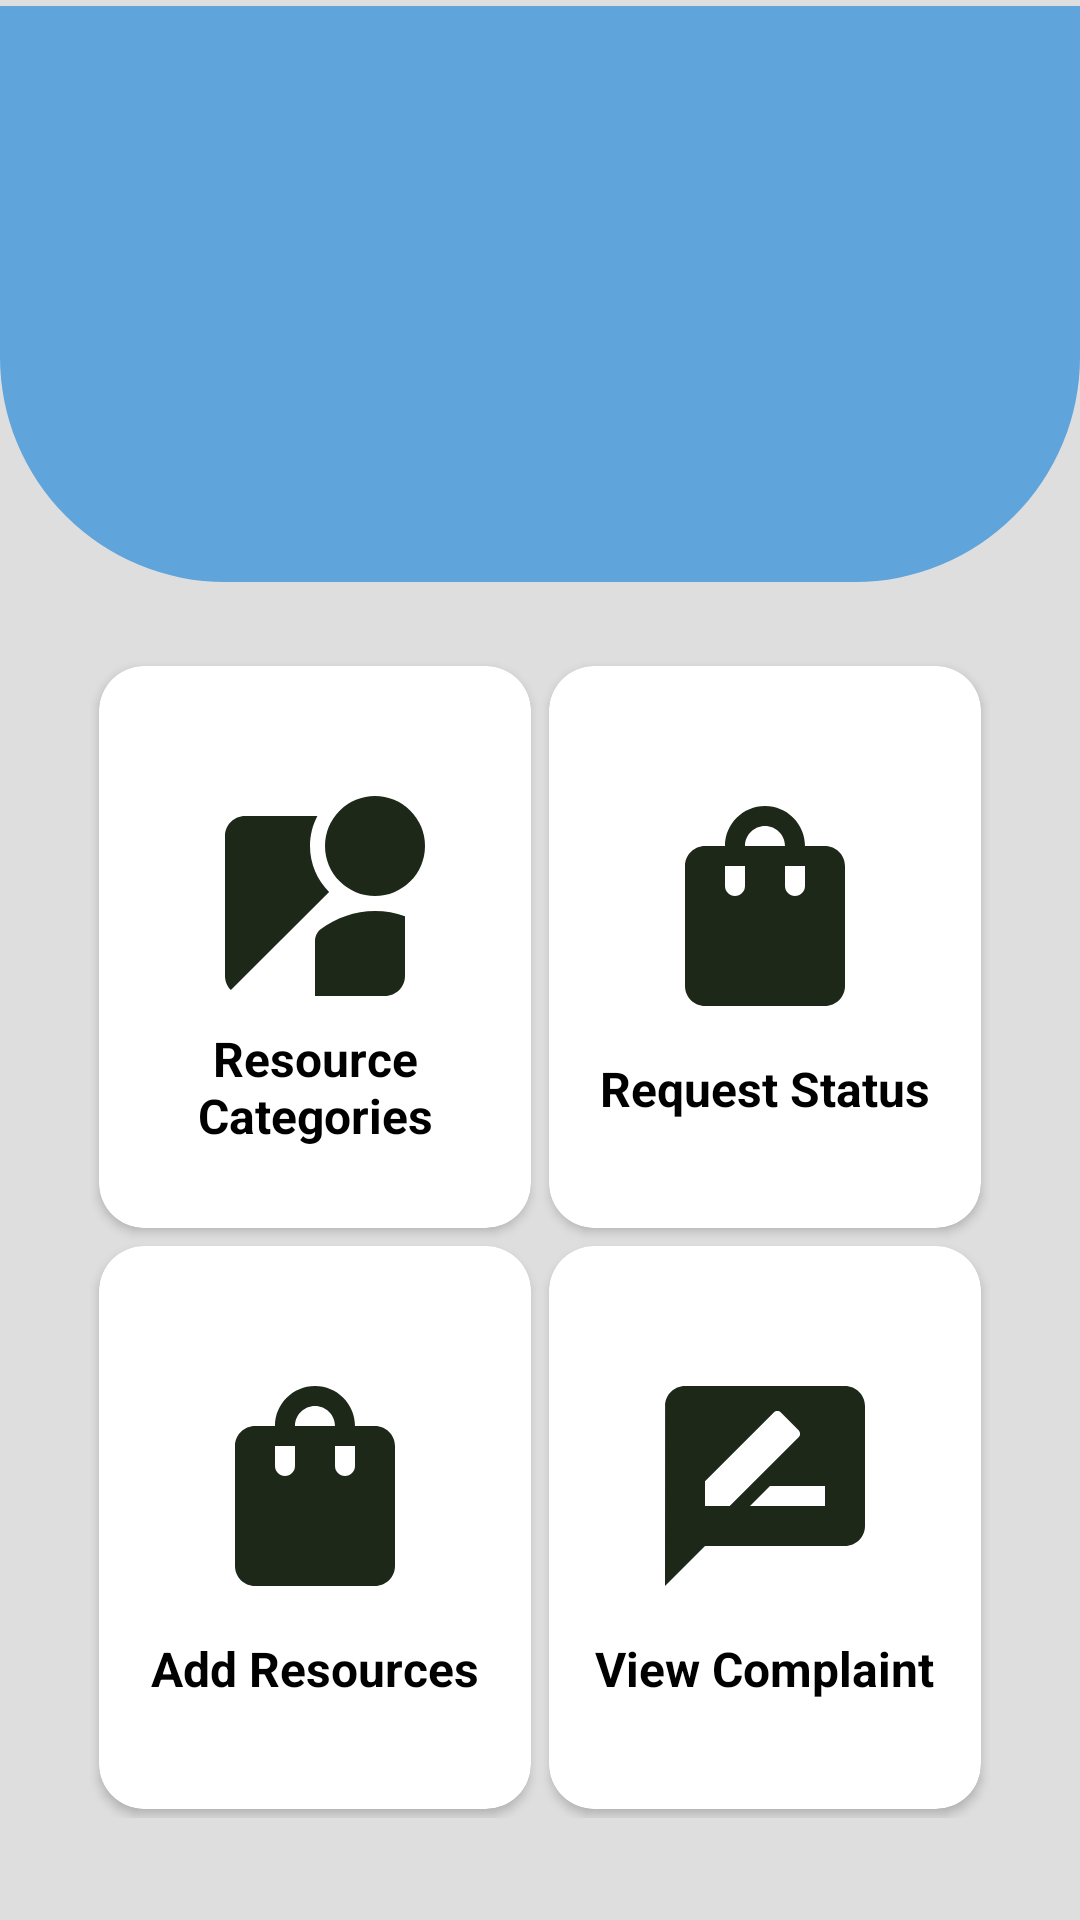

Reconstruct the res/layout file that produces this screen, plus the resources it refers to.
<!-- AndroidManifest.xml: application theme Theme.RMS -->
<!-- res/layout/activity_admin_dashboardpage.xml -->
<?xml version="1.0" encoding="utf-8"?>
<androidx.constraintlayout.widget.ConstraintLayout xmlns:android="http://schemas.android.com/apk/res/android"
    xmlns:app="http://schemas.android.com/apk/res-auto"
    xmlns:tools="http://schemas.android.com/tools"
    android:layout_width="match_parent"
    android:layout_height="match_parent"
    android:background="#4A8F8C8C">

    <View
        android:id="@+id/top_view"
        android:layout_width="0dp"
        android:layout_height="0dp"
        android:layout_marginTop="2dp"
        android:layout_marginBottom="25dp"
        android:background="@drawable/hod_dashboard_view"
        app:layout_constraintBottom_toTopOf="@+id/gridLayout4"
        app:layout_constraintEnd_toEndOf="parent"
        app:layout_constraintStart_toStartOf="parent"
        app:layout_constraintTop_toTopOf="parent" />

    <GridLayout

        android:id="@+id/gridLayout4"
        android:layout_width="0dp"
        android:layout_height="0dp"
        android:layout_below="@+id/top_view"
        android:layout_marginStart="30dp"
        android:layout_marginEnd="30dp"
        android:layout_marginBottom="34dp"
        android:columnCount="2"
        android:rowCount="3"
        app:layout_constraintBottom_toBottomOf="parent"
        app:layout_constraintEnd_toEndOf="parent"
        app:layout_constraintStart_toStartOf="parent"
        app:layout_constraintTop_toBottomOf="@+id/imageView7">

        <androidx.cardview.widget.CardView
            android:id="@+id/request_status_card"
            android:layout_width="130dp"
            android:layout_height="130dp"
            android:layout_row="1"
            android:layout_rowWeight="1"
            android:layout_column="1"
            android:layout_columnWeight="1"
            android:layout_margin="3dp"
            android:elevation="12dp"
            app:cardCornerRadius="15dp">

            <LinearLayout
                android:id="@+id/mainLayout2"
                android:layout_width="match_parent"
                android:layout_height="match_parent"
                android:background="@drawable/gradient_list"
                android:orientation="vertical">

                <ImageView
                    android:layout_width="80dp"
                    android:layout_height="80dp"
                    android:layout_gravity="center_horizontal"
                    android:layout_marginTop="40dp"
                    android:src="@drawable/ic_request_resource" />

                <TextView
                    android:layout_width="wrap_content"
                    android:layout_height="wrap_content"
                    android:layout_gravity="center_horizontal"
                    android:layout_marginTop="10dp"
                    android:text="Request Status"
                    android:textAlignment="center"
                    android:textColor="@color/black"
                    android:textSize="16sp"
                    android:textStyle="bold" />
            </LinearLayout>
        </androidx.cardview.widget.CardView>

        <androidx.cardview.widget.CardView
            android:id="@+id/view_resource_admin_card"
            android:layout_width="130dp"
            android:layout_height="130dp"
            android:layout_row="1"
            android:layout_rowWeight="1"
            android:layout_column="0"
            android:layout_columnWeight="1"
            android:layout_margin="3dp"
            android:elevation="12dp"
            app:cardCornerRadius="15dp">

            <LinearLayout

                android:id="@+id/mainLayout1"
                android:layout_width="match_parent"
                android:layout_height="match_parent"
                android:background="@drawable/gradient_list"
                android:orientation="vertical">

                <ImageView
                    android:layout_width="80dp"
                    android:layout_height="80dp"
                    android:layout_gravity="center_horizontal"
                    android:layout_marginTop="40dp"
                    android:src="@drawable/ic_view_resource" />

                <TextView
                    android:layout_width="wrap_content"
                    android:layout_height="wrap_content"
                    android:layout_gravity="center_horizontal"
                    android:text="Resource           Categories"
                    android:textAlignment="center"
                    android:textColor="@color/black"
                    android:textSize="16sp"
                    android:textStyle="bold" />
            </LinearLayout>
        </androidx.cardview.widget.CardView>

        <androidx.cardview.widget.CardView
            android:id="@+id/add_resources_card"
            android:layout_width="130dp"
            android:layout_height="130dp"
            android:layout_row="2"
            android:layout_rowWeight="1"
            android:layout_column="0"
            android:layout_columnWeight="1"
            android:layout_margin="3dp"
            android:elevation="12dp"
            app:cardCornerRadius="15dp">

            <LinearLayout
                android:id="@+id/mainLayout3"
                android:layout_width="match_parent"
                android:layout_height="match_parent"
                android:background="@drawable/gradient_list"
                android:orientation="vertical">

                <ImageView
                    android:layout_width="80dp"
                    android:layout_height="80dp"
                    android:layout_gravity="center_horizontal"
                    android:layout_marginTop="40dp"
                    android:src="@drawable/ic_request_resource" />

                <TextView
                    android:layout_width="wrap_content"
                    android:layout_height="wrap_content"
                    android:layout_gravity="center_horizontal"
                    android:layout_marginTop="10dp"
                    android:text="Add Resources"
                    android:textColor="@color/black"
                    android:textSize="16sp"
                    android:textStyle="bold" />
            </LinearLayout>
        </androidx.cardview.widget.CardView>

        <androidx.cardview.widget.CardView
            android:id="@+id/view_complaint_card"
            android:layout_width="130dp"
            android:layout_height="130dp"
            android:layout_row="2"
            android:layout_rowWeight="1"
            android:layout_column="1"
            android:layout_columnWeight="1"
            android:layout_margin="3dp"
            android:elevation="12dp"
            app:cardCornerRadius="15dp">

            <LinearLayout
                android:id="@+id/mainLayout4"
                android:layout_width="match_parent"
                android:layout_height="match_parent"
                android:background="@drawable/gradient_list"
                android:orientation="vertical">

                <ImageView
                    android:layout_width="80dp"
                    android:layout_height="80dp"
                    android:layout_gravity="center_horizontal"
                    android:layout_marginTop="40dp"
                    android:src="@drawable/ic_view_complaint"
                    android:textAlignment="center" />

                <TextView
                    android:layout_width="wrap_content"
                    android:layout_height="wrap_content"
                    android:layout_gravity="center_horizontal"
                    android:layout_marginTop="10dp"
                    android:text="View Complaint"
                    android:textAlignment="center"
                    android:textColor="@color/black"
                    android:textSize="16sp"
                    android:textStyle="bold" />
            </LinearLayout>
        </androidx.cardview.widget.CardView>

    </GridLayout>

    <TextView
        android:id="@+id/textView2"
        android:layout_width="143dp"
        android:layout_height="wrap_content"
        android:layout_alignParentStart="true"
        android:layout_alignParentEnd="true"
        android:layout_marginTop="16dp"
        android:gravity="center_horizontal"
        android:visibility="gone"
        android:text="Welcome"
        android:textSize="28sp"
        app:layout_constraintEnd_toEndOf="parent"
        app:layout_constraintStart_toStartOf="parent"
        app:layout_constraintTop_toTopOf="parent" />

    <ImageView
        android:id="@+id/imageView7"
        android:layout_width="195dp"
        android:layout_height="150dp"
        android:layout_marginStart="80dp"
        android:layout_marginTop="30dp"
        android:layout_marginEnd="97dp"
        android:layout_marginBottom="39dp"
        android:src="@drawable/admin_homepage"
        app:layout_constraintBottom_toTopOf="@+id/gridLayout4"
        app:layout_constraintEnd_toEndOf="@+id/top_view"
        app:layout_constraintStart_toStartOf="@+id/gridLayout4"
        app:layout_constraintTop_toTopOf="parent" />
</androidx.constraintlayout.widget.ConstraintLayout>
<!-- resources referenced by this layout -->
<resources>
  <color name="black">#FF000000</color>
  <!-- drawable gradient_list (drawable) -->
  <?xml version="1.0" encoding="utf-8"?>
  <animation-list xmlns:android="http://schemas.android.com/apk/res/android">
  
          <item
              android:drawable="@drawable/bg_1"
              android:duration="3000"/>
  
      <item
          android:drawable="@drawable/bg_2"
          android:duration="3000"/>
  
      <item
          android:drawable="@drawable/bg_3"
          android:duration="3000"/>
  
  </animation-list>
  <!-- drawable hod_dashboard_view (drawable) -->
  <?xml version="1.0" encoding="utf-8"?>
  <shape xmlns:android="http://schemas.android.com/apk/res/android">
  
          <corners android:bottomLeftRadius="75dp"
              android:bottomRightRadius="75dp"/>
         <solid android:color="#5FA4DB"></solid>
  
  </shape>
  <!-- drawable ic_request_resource (drawable) -->
  <vector android:height="24dp" android:tint="#1E2819"
      android:viewportHeight="24" android:viewportWidth="24"
      android:width="24dp" xmlns:android="http://schemas.android.com/apk/res/android">
      <path android:fillColor="@android:color/white" android:pathData="M18,6h-2c0,-2.21 -1.79,-4 -4,-4S8,3.79 8,6H6C4.9,6 4,6.9 4,8v12c0,1.1 0.9,2 2,2h12c1.1,0 2,-0.9 2,-2V8C20,6.9 19.1,6 18,6zM10,10c0,0.55 -0.45,1 -1,1s-1,-0.45 -1,-1V8h2V10zM12,4c1.1,0 2,0.9 2,2h-4C10,4.9 10.9,4 12,4zM16,10c0,0.55 -0.45,1 -1,1s-1,-0.45 -1,-1V8h2V10z"/>
  </vector>
  <!-- drawable ic_view_complaint (drawable) -->
  <vector android:height="24dp" android:tint="#1E2819"
      android:viewportHeight="24" android:viewportWidth="24"
      android:width="24dp" xmlns:android="http://schemas.android.com/apk/res/android">
      <path android:fillColor="@android:color/white" android:pathData="M20,2L4,2c-1.1,0 -1.99,0.9 -1.99,2L2,22l4,-4h14c1.1,0 2,-0.9 2,-2L22,4c0,-1.1 -0.9,-2 -2,-2zM6,14v-2.47l6.88,-6.88c0.2,-0.2 0.51,-0.2 0.71,0l1.77,1.77c0.2,0.2 0.2,0.51 0,0.71L8.47,14L6,14zM18,14h-7.5l2,-2L18,12v2z"/>
  </vector>
  <style name="Theme.RMS" parent="Theme.MaterialComponents.DayNight.DarkActionBar">
          
          <item name="colorPrimary">@color/purple_500</item>
          <item name="colorPrimaryVariant">@color/purple_700</item>
          <item name="colorOnPrimary">@color/white</item>
          
          <item name="colorSecondary">@color/teal_200</item>
          <item name="colorSecondaryVariant">@color/teal_700</item>
          <item name="colorOnSecondary">@color/black</item>
          
          <item name="android:statusBarColor">?attr/colorPrimaryVariant</item>
          
      </style>
  <!-- drawable bg_1 (drawable) -->
  <?xml version="1.0" encoding="utf-8"?>
  <selector xmlns:android="http://schemas.android.com/apk/res/android">
      <item>
          <shape>
              <gradient
                  android:angle="225"
                  android:startColor="#6EA5D1"
                  android:endColor="#f1faee"/>
  
          </shape>
      </item>
  </selector>
  <!-- drawable bg_3 (drawable) -->
  <?xml version="1.0" encoding="utf-8"?>
  <selector xmlns:android="http://schemas.android.com/apk/res/android">
      <item>
          <shape>
              <gradient
                  android:angle="315"
                  android:startColor="#1d3557"
                  android:endColor="#BBCCD6"/>
          </shape>
      </item>
  </selector>
  <color name="purple_500">#FF6200EE</color>
  <color name="purple_700">#FF3700B3</color>
  <color name="white">#FFFFFFFF</color>
  <color name="teal_200">#FF03DAC5</color>
  <color name="teal_700">#FF018786</color>
</resources>
